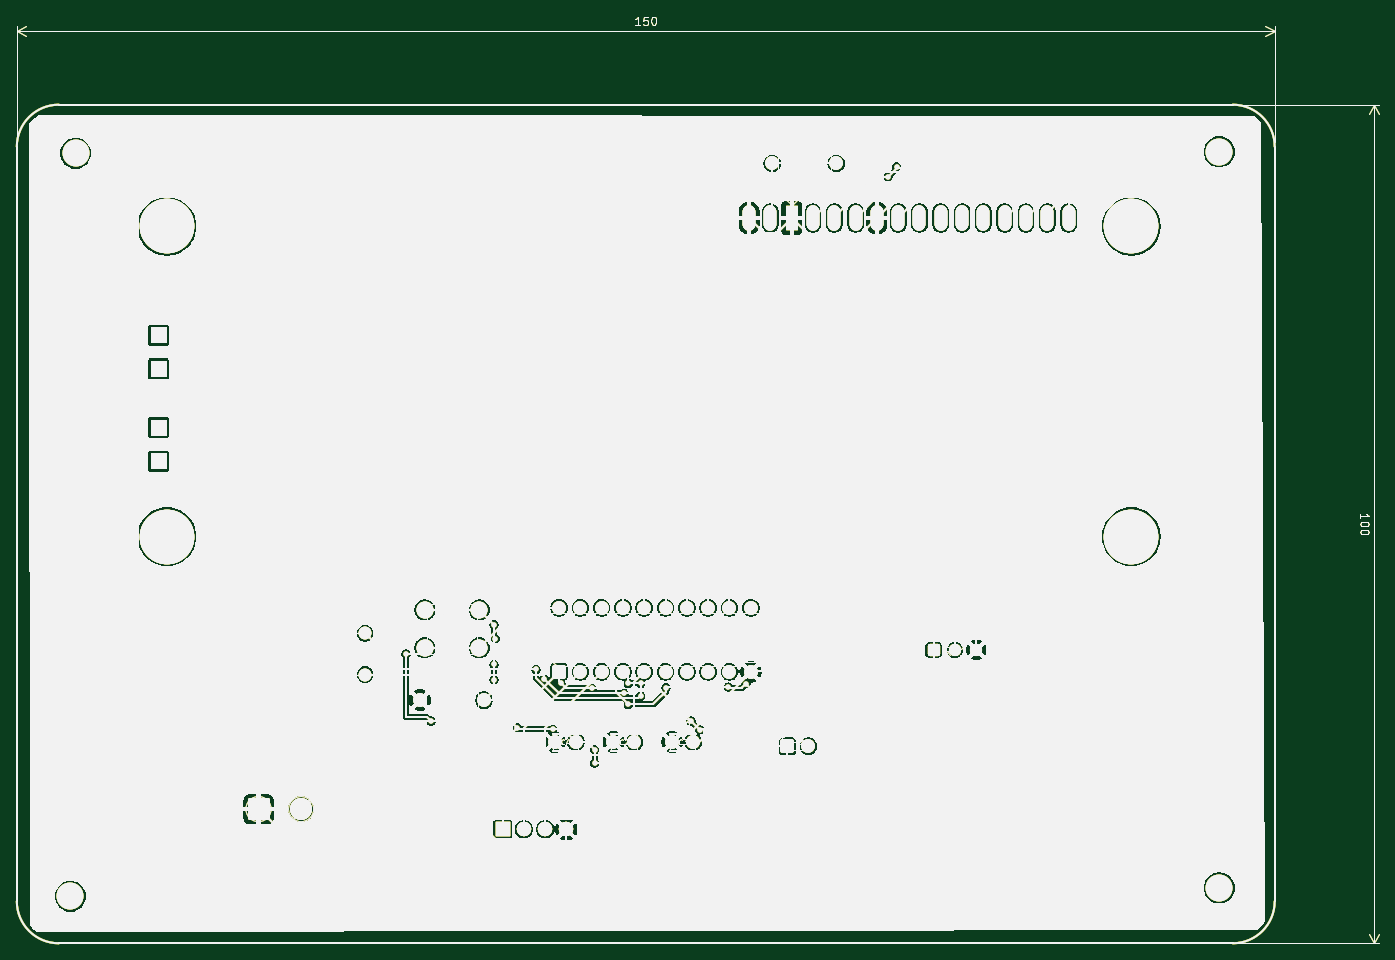
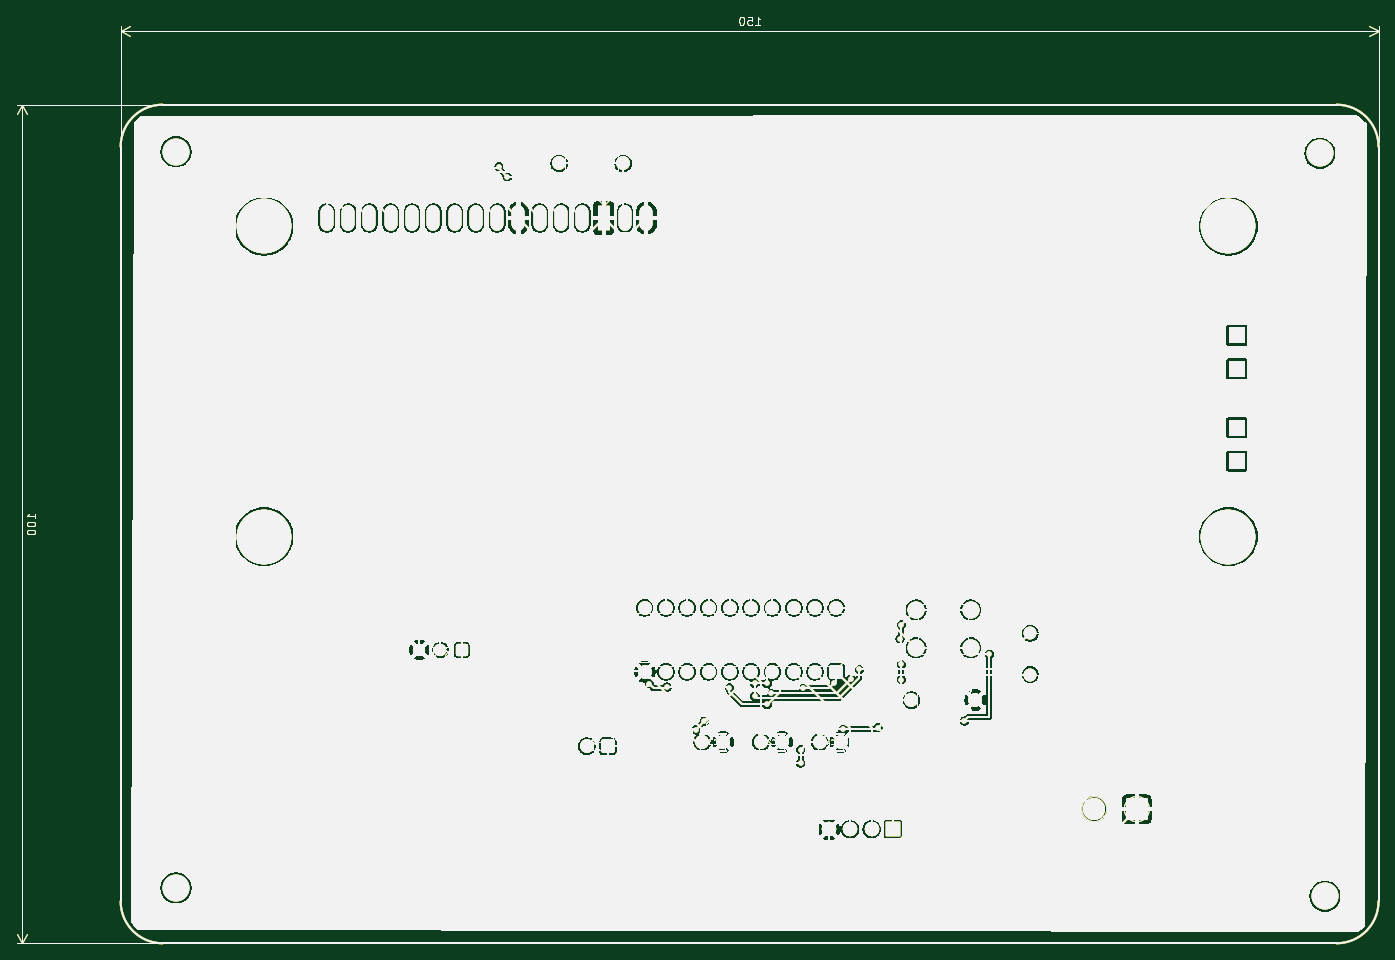
Circuit board: 8 layer files. Board 162.4 x 110.5 mm.
- bottom_copper: seminarskiGS-B_Cu.gbl (264970 bytes)
- bottom_mask: seminarskiGS-B_Mask.gbs (264971 bytes)
- bottom_silk: seminarskiGS-B_Silkscreen.gbo (264967 bytes)
- outline: seminarskiGS-Edge_Cuts.gbr (264938 bytes)
- outline: seminarskiGS-Edge_Cuts.gm1 (264938 bytes)
- top_copper: seminarskiGS-F_Cu.gtl (264970 bytes)
- top_mask: seminarskiGS-F_Mask.gts (264971 bytes)
- top_silk: seminarskiGS-F_Silkscreen.gto (264967 bytes)

=== bottom_copper: seminarskiGS-B_Cu.gbl (264970 bytes, source omitted) ===
=== bottom_mask: seminarskiGS-B_Mask.gbs (264971 bytes, source omitted) ===
=== bottom_silk: seminarskiGS-B_Silkscreen.gbo (264967 bytes, source omitted) ===
=== outline: seminarskiGS-Edge_Cuts.gbr (264938 bytes, source omitted) ===
=== outline: seminarskiGS-Edge_Cuts.gm1 (264938 bytes, source omitted) ===
=== top_copper: seminarskiGS-F_Cu.gtl (264970 bytes, source omitted) ===
=== top_mask: seminarskiGS-F_Mask.gts (264971 bytes, source omitted) ===
=== top_silk: seminarskiGS-F_Silkscreen.gto (264967 bytes, source omitted) ===
